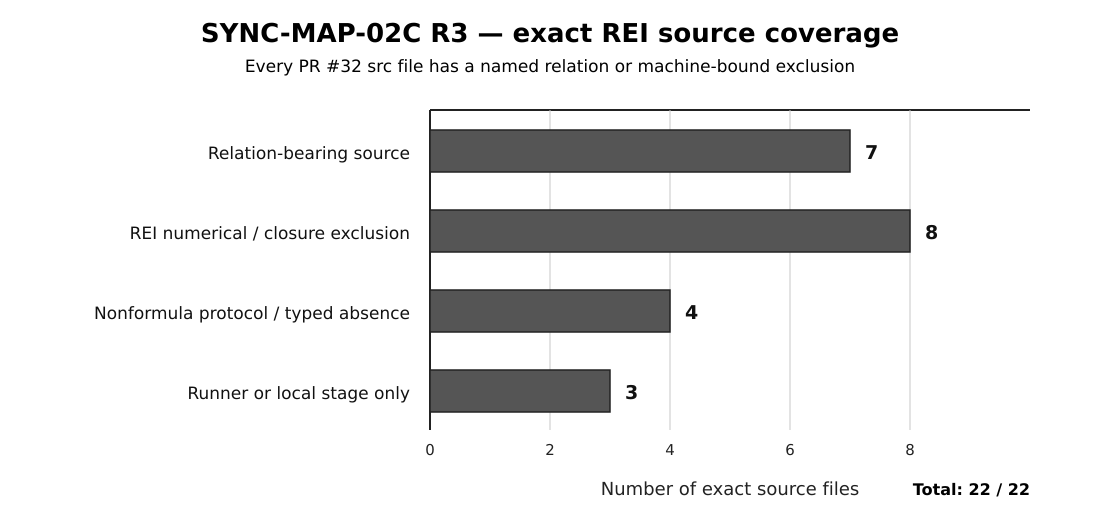

The data file committed next to this chart (first rows):
category, count, interpretation
RELATION_BEARING_SOURCE, 7, At least one named R3 relation is bound …
REI_NUMERICAL_OR_CLOSURE_EXCLUSION, 8, REI-owned numerical or closure surface w…
NONFORMULA_PROTOCOL_OR_TYPED_ABSENCE, 4, Reference restart certificate or intenti…
RUNNER_OR_LOCAL_STAGE_ONLY, 3, CLI or stage runner that delegates to an…
TOTAL_EXACT_REI_SOURCE_FILES, 22, Exact PR32 src tree coverage
